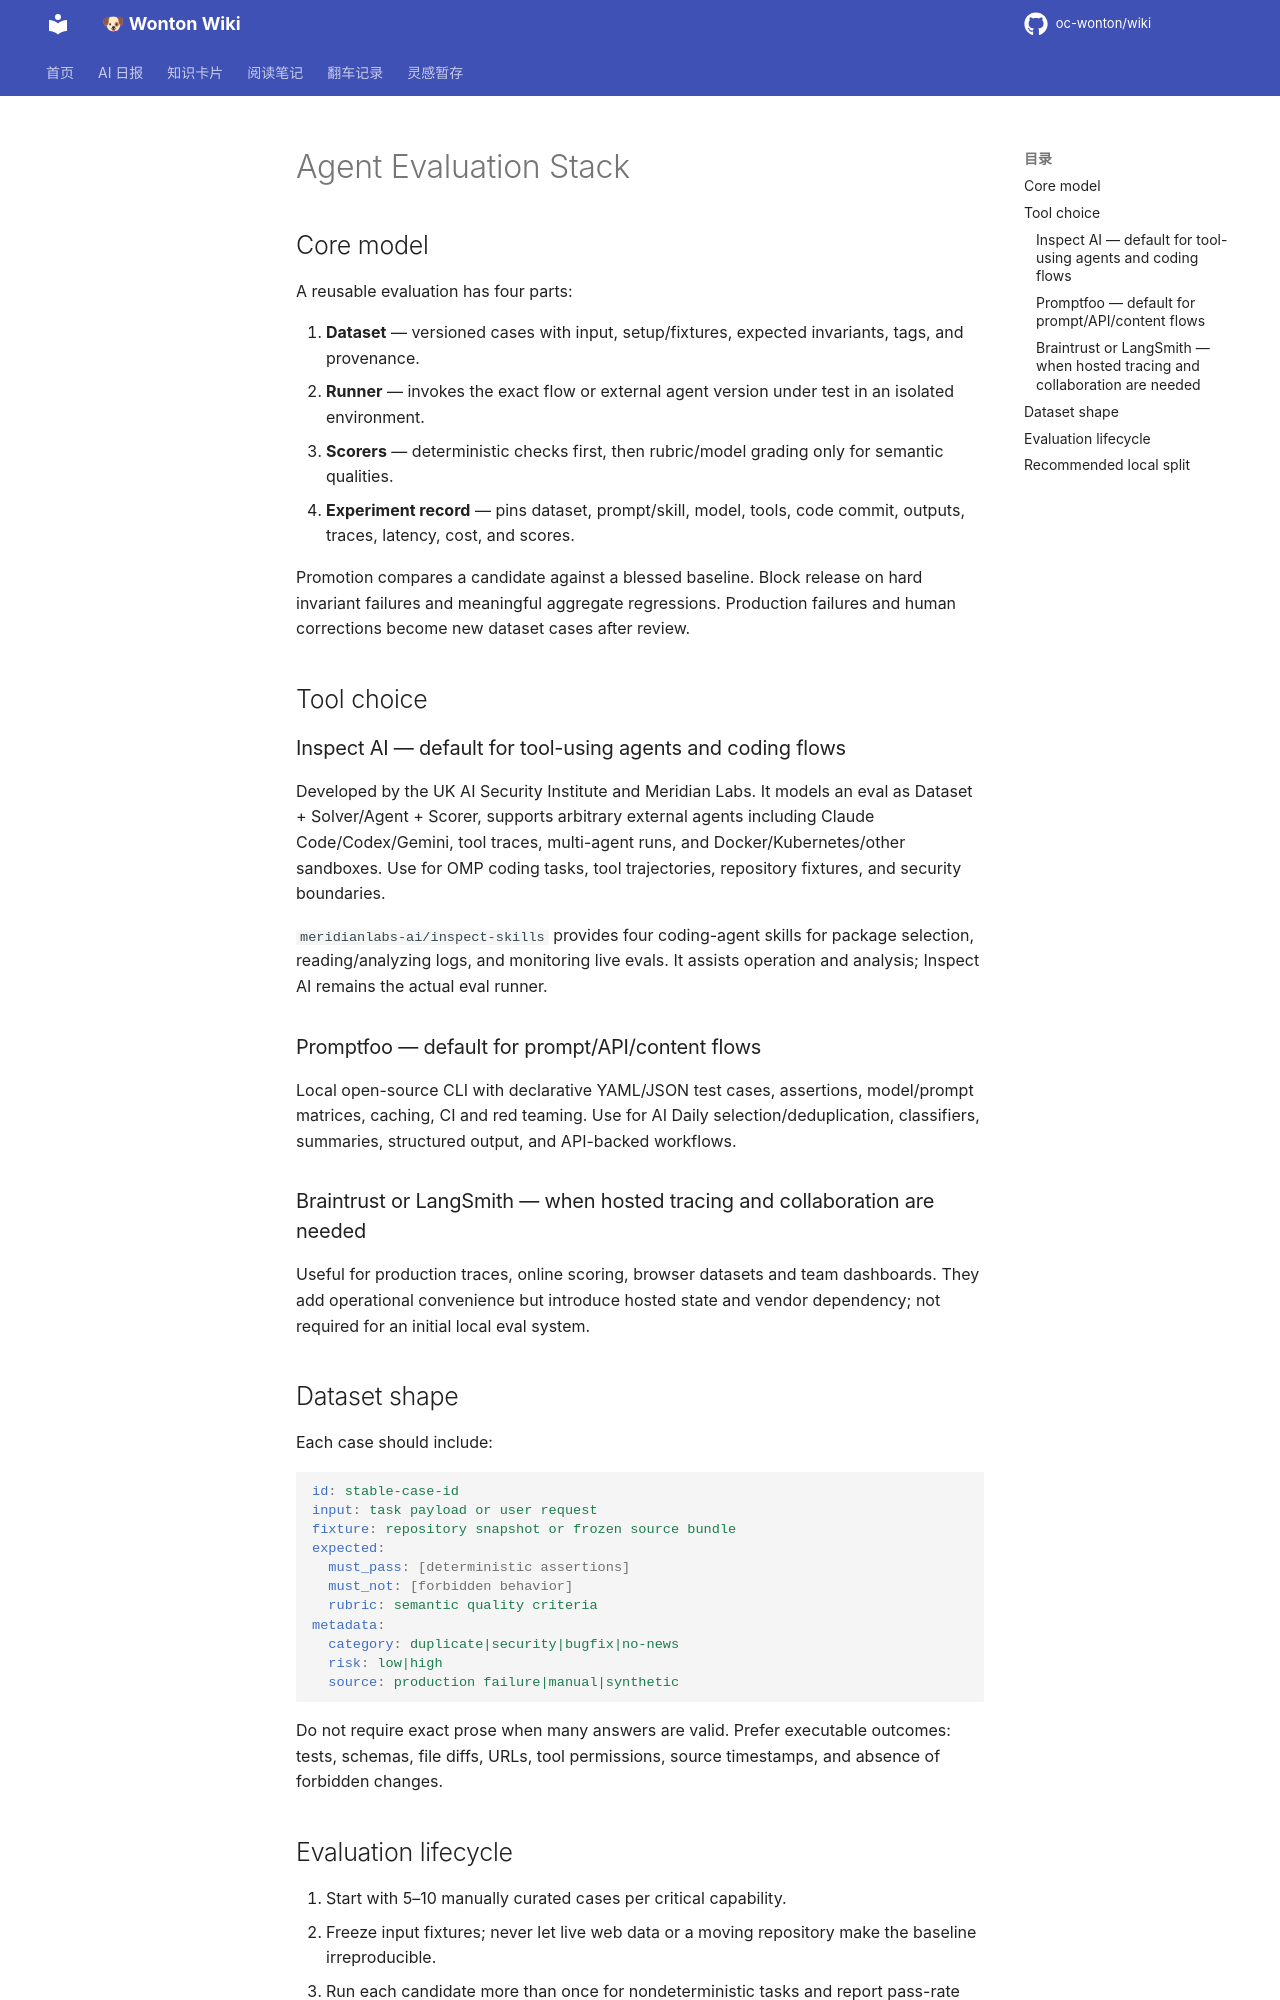

repository: oc-wonton/wiki · page: cards/agent-evaluation-stack/index.html · generator: mkdocs

# Agent Evaluation Stack

## Core model

A reusable evaluation has four parts:

1. **Dataset** — versioned cases with input, setup/fixtures, expected invariants, tags, and provenance.
2. **Runner** — invokes the exact flow or external agent version under test in an isolated environment.
3. **Scorers** — deterministic checks first, then rubric/model grading only for semantic qualities.
4. **Experiment record** — pins dataset, prompt/skill, model, tools, code commit, outputs, traces, latency, cost, and scores.

Promotion compares a candidate against a blessed baseline. Block release on hard invariant failures and meaningful aggregate regressions. Production failures and human corrections become new dataset cases after review.

## Tool choice

### Inspect AI — default for tool-using agents and coding flows

Developed by the UK AI Security Institute and Meridian Labs. It models an eval as Dataset + Solver/Agent + Scorer, supports arbitrary external agents including Claude Code/Codex/Gemini, tool traces, multi-agent runs, and Docker/Kubernetes/other sandboxes. Use for OMP coding tasks, tool trajectories, repository fixtures, and security boundaries.

`meridianlabs-ai/inspect-skills` provides four coding-agent skills for package selection, reading/analyzing logs, and monitoring live evals. It assists operation and analysis; Inspect AI remains the actual eval runner.

### Promptfoo — default for prompt/API/content flows

Local open-source CLI with declarative YAML/JSON test cases, assertions, model/prompt matrices, caching, CI and red teaming. Use for AI Daily selection/deduplication, classifiers, summaries, structured output, and API-backed workflows.

### Braintrust or LangSmith — when hosted tracing and collaboration are needed

Useful for production traces, online scoring, browser datasets and team dashboards. They add operational convenience but introduce hosted state and vendor dependency; not required for an initial local eval system.

## Dataset shape

Each case should include:

```yaml
id: stable-case-id
input: task payload or user request
fixture: repository snapshot or frozen source bundle
expected:
  must_pass: [deterministic assertions]
  must_not: [forbidden behavior]
  rubric: semantic quality criteria
metadata:
  category: duplicate|security|bugfix|no-news
  risk: low|high
  source: production failure|manual|synthetic
```

Do not require exact prose when many answers are valid. Prefer executable outcomes: tests, schemas, file diffs, URLs, tool permissions, source timestamps, and absence of forbidden changes.
